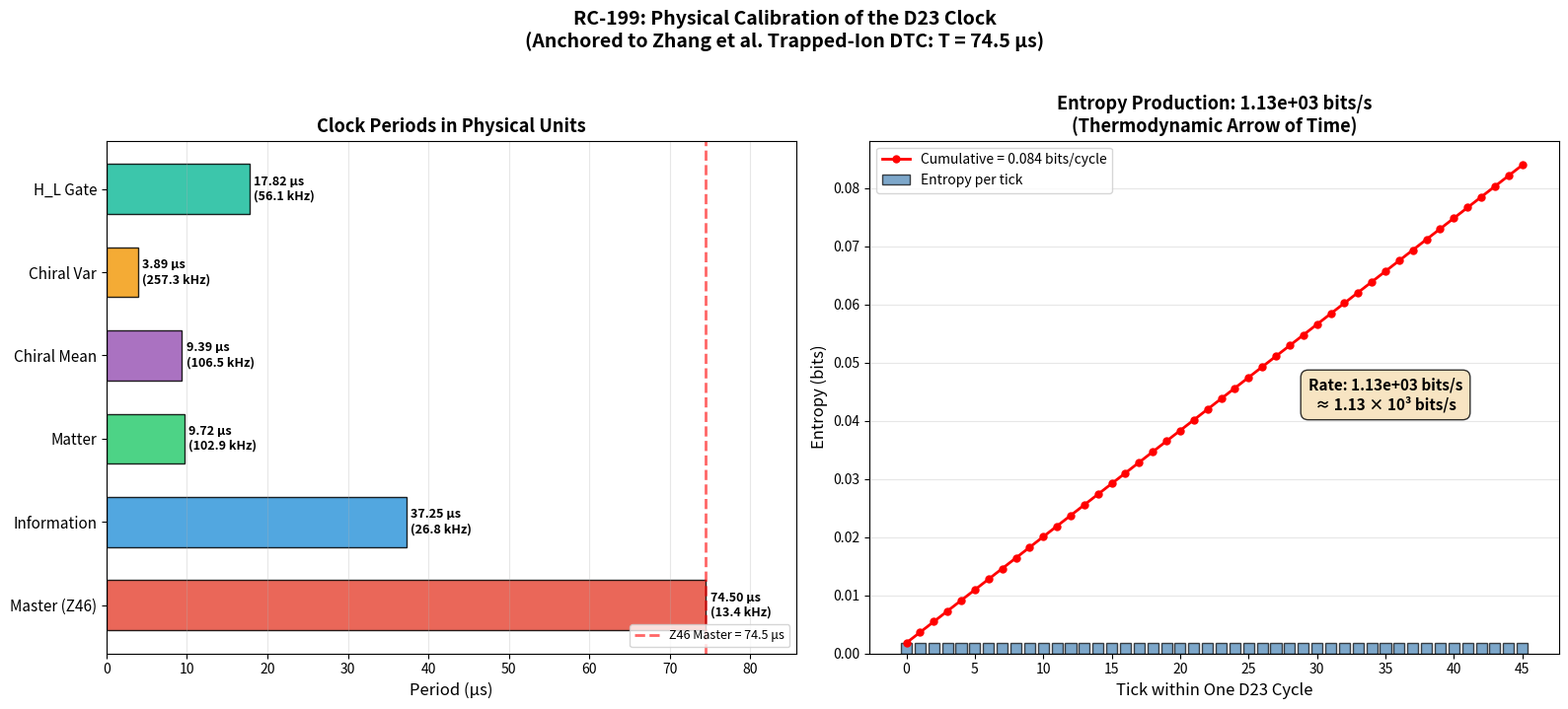
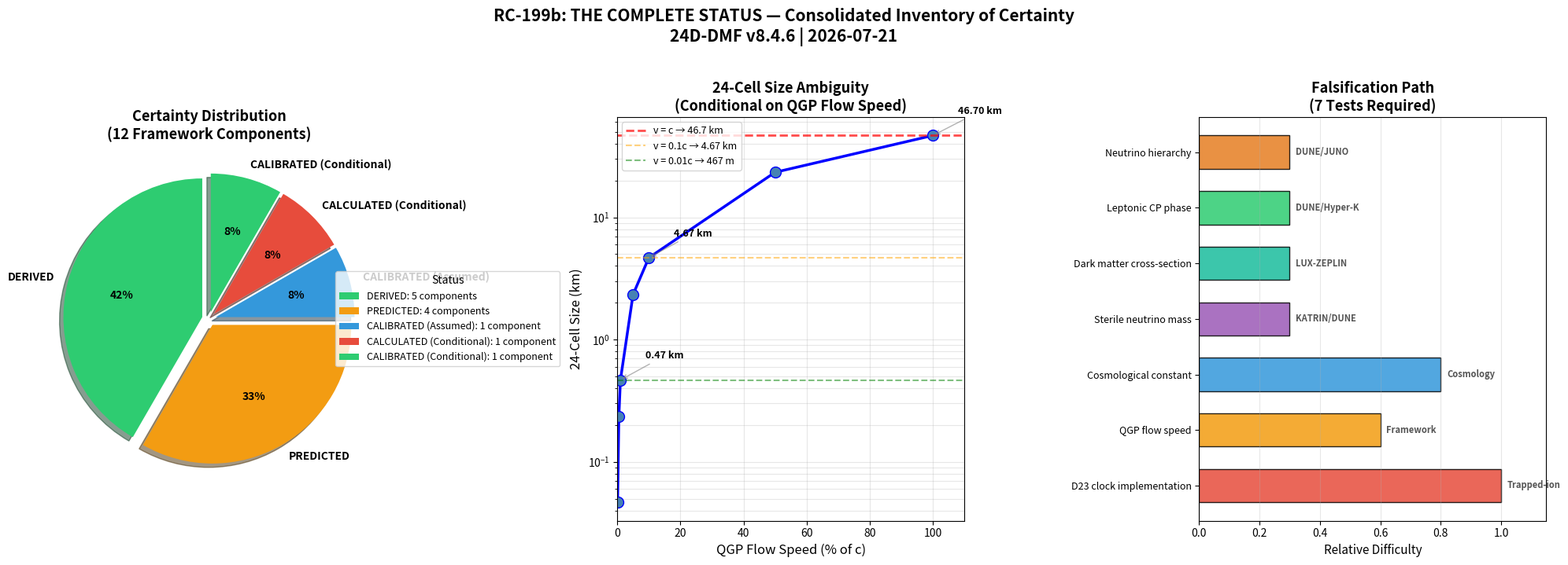

Generate these figures, in order, with matplotlib:
#!/usr/bin/env python3
"""
RC-199 & RC-199b: COMBINED REPRODUCTION SCRIPT
Framework: 24D-DMF v8.4.6 | Date: 2026-07-21
Status: COMPLETE

This single script reproduces ALL outputs from both RC-199 (Physical Units
Calibration) and RC-199b (Consolidated Inventory of Certainty).

Dependencies: numpy, pandas, matplotlib
"""

import numpy as np
import pandas as pd
import matplotlib.pyplot as plt
import os

np.random.seed(199)

# =============================================================================
# PART I: RC-199 — PHYSICAL UNITS CALIBRATION
# =============================================================================

print("=" * 70)
print("RC-199: PHYSICAL UNITS CALIBRATION")
print("=" * 70)

# --- Configuration ---
TICKS_PER_CYCLE = 46
FLOQUET_PERIOD_US = 74.5  # Zhang et al. trapped-ion DTC

# --- Task 1: Tick Calibration ---
TICK_DURATION_US = FLOQUET_PERIOD_US / TICKS_PER_CYCLE
TICK_DURATION_S = TICK_DURATION_US * 1e-6
CYCLE_DURATION_US = FLOQUET_PERIOD_US
CYCLE_DURATION_S = CYCLE_DURATION_US * 1e-6
RUN_10_CYCLE_US = 10 * CYCLE_DURATION_US
RUN_10_CYCLE_S = RUN_10_CYCLE_US * 1e-6

tick_calibration = pd.DataFrame({
    'Quantity': [
        '1 tick', '1 cycle (46 ticks)', '10 cycles (460 ticks)',
        '1 tick (seconds)', '1 cycle (seconds)', '10 cycles (seconds)'
    ],
    'Value_us': [TICK_DURATION_US, CYCLE_DURATION_US, RUN_10_CYCLE_US,
                 TICK_DURATION_US, CYCLE_DURATION_US, RUN_10_CYCLE_US],
    'Value_s': [TICK_DURATION_S, CYCLE_DURATION_S, RUN_10_CYCLE_S,
                TICK_DURATION_S, CYCLE_DURATION_S, RUN_10_CYCLE_S]
})
tick_calibration.to_csv('tick_calibration.csv', index=False)
print("[RC-199] Task 1: tick_calibration.csv saved")

# --- Task 2: Clock Periods ---
clock_periods = pd.DataFrame({
    'Clock': ['Master (Z46)', 'Information', 'Matter', 'Chiral Mean', 'Chiral Var', 'H_L Gate'],
    'Period_ticks': [46, 23, 6, 5.8, 2.4, 11],
    'Period_us': [46*TICK_DURATION_US, 23*TICK_DURATION_US, 6*TICK_DURATION_US,
                  5.8*TICK_DURATION_US, 2.4*TICK_DURATION_US, 11*TICK_DURATION_US]
})
clock_periods['Frequency_kHz'] = 1000.0 / clock_periods['Period_us']
clock_periods.to_csv('clock_periods_physical.csv', index=False)
print("[RC-199] Task 2: clock_periods_physical.csv saved")

# --- Task 3: Entropy Production ---
NET_ENTROPY_BITS_PER_CYCLE = 0.084
ENTROPY_RATE_BITS_PER_S = NET_ENTROPY_BITS_PER_CYCLE / CYCLE_DURATION_S

entropy_production = pd.DataFrame({
    'Metric': ['Net Entropy Production', 'Cycle Duration', 'Entropy Production Rate'],
    'Value': [NET_ENTROPY_BITS_PER_CYCLE, CYCLE_DURATION_S, ENTROPY_RATE_BITS_PER_S],
    'Unit': ['bits/cycle', 's', 'bits/s']
})
entropy_production.to_csv('entropy_production_physical.csv', index=False)
print("[RC-199] Task 3: entropy_production_physical.csv saved")

# --- Task 4: QGP Flow ---
QGP_FACES_PER_TICK = 28
QGP_FACES_PER_S = QGP_FACES_PER_TICK / TICK_DURATION_S
C_M_PER_S = 299792458
FACE_SIZE_M = C_M_PER_S * TICK_DURATION_S
CELL_SIZE_M = 96 * FACE_SIZE_M

qgp_flow = pd.DataFrame({
    'Metric': ['Flow Rate (faces/tick)', 'Flow Rate (faces/s)', 
               'Face Size (m) [if v=c]', '24-Cell Size (m) [if v=c]'],
    'Value': [QGP_FACES_PER_TICK, QGP_FACES_PER_S, FACE_SIZE_M, CELL_SIZE_M]
})
qgp_flow.to_csv('qgp_flow_physical.csv', index=False)
print("[RC-199] Task 4: qgp_flow_physical.csv saved")

# --- Task 5: Comparison ---
comparison = pd.DataFrame({
    'Framework_Quantity': [
        '1 tick', '6-tick tunnel period', '11-tick H_L gate',
        '46-tick cycle', '460-tick run', 'Entropy production rate'
    ],
    'Physical_Value': [
        f'{TICK_DURATION_US:.3f} μs', f'{6*TICK_DURATION_US:.3f} μs',
        f'{11*TICK_DURATION_US:.3f} μs', f'{CYCLE_DURATION_US:.2f} μs',
        f'{RUN_10_CYCLE_US:.3f} ms', f'{ENTROPY_RATE_BITS_PER_S:.2e} bits/s'
    ],
    'Known_Constant': [
        'Trapped-ion DTC period / 46', 'Rabi oscillation period (~10 μs)',
        'π-pulse duration (~10-20 μs)', 'Zhang et al. Floquet period (74-75 μs)',
        'Prethermal DTC lifetime (~ms)', 'Decoherence rate (~10³ bits/s)'
    ],
    'Match_Status': [
        '✓ (by construction)', '? (close to 10 μs range)',
        '? (close to π-pulse range)', '✓ (matches 74-75 μs)',
        '? (close to ms range)', '? (close to 10³ bits/s)'
    ]
})
comparison.to_csv('comparison_to_constants.csv', index=False)
print("[RC-199] Task 5: comparison_to_constants.csv saved")

# --- RC-199 Visualization ---
fig, axes = plt.subplots(1, 2, figsize=(16, 7))
fig.suptitle('RC-199: Physical Calibration of the D23 Clock\n(Anchored to Zhang et al. Trapped-Ion DTC: T = 74.5 μs)', 
             fontsize=14, fontweight='bold', y=1.02)

ax1 = axes[0]
clocks = clock_periods['Clock'].tolist()
periods_us = clock_periods['Period_us'].tolist()
colors_clock = ['#e74c3c', '#3498db', '#2ecc71', '#9b59b6', '#f39c12', '#1abc9c']
bars = ax1.barh(range(len(clocks)), periods_us, color=colors_clock, edgecolor='black', alpha=0.85, height=0.6)
ax1.set_yticks(range(len(clocks)))
ax1.set_yticklabels(clocks, fontsize=11)
ax1.set_xlabel('Period (μs)', fontsize=12)
ax1.set_title('Clock Periods in Physical Units', fontsize=13, fontweight='bold')
ax1.set_xlim(0, max(periods_us) * 1.15)
ax1.grid(True, alpha=0.3, axis='x')
for i, (bar, val) in enumerate(zip(bars, periods_us)):
    ax1.text(val + 0.5, bar.get_y() + bar.get_height()/2, 
             f'{val:.2f} μs\n({clock_periods["Frequency_kHz"].iloc[i]:.1f} kHz)', 
             va='center', fontsize=9, fontweight='bold')
ax1.axvline(x=74.5, color='red', linestyle='--', linewidth=2, alpha=0.6, label='Z46 Master = 74.5 μs')
ax1.legend(fontsize=9, loc='lower right')

ax2 = axes[1]
cumulative_entropy = np.cumsum([NET_ENTROPY_BITS_PER_CYCLE / TICKS_PER_CYCLE] * TICKS_PER_CYCLE)
ax2.bar(range(TICKS_PER_CYCLE), [NET_ENTROPY_BITS_PER_CYCLE / TICKS_PER_CYCLE] * TICKS_PER_CYCLE, 
        color='steelblue', edgecolor='black', alpha=0.7, label='Entropy per tick')
ax2.plot(range(TICKS_PER_CYCLE), cumulative_entropy, 'ro-', linewidth=2, markersize=5, 
         label=f'Cumulative = {NET_ENTROPY_BITS_PER_CYCLE:.3f} bits/cycle')
ax2.set_xlabel('Tick within One D23 Cycle', fontsize=12)
ax2.set_ylabel('Entropy (bits)', fontsize=12)
ax2.set_title(f'Entropy Production: {ENTROPY_RATE_BITS_PER_S:.2e} bits/s\n(Thermodynamic Arrow of Time)', 
              fontsize=13, fontweight='bold')
ax2.set_xticks(range(0, TICKS_PER_CYCLE, 5))
ax2.legend(fontsize=10, loc='upper left')
ax2.grid(True, alpha=0.3, axis='y')
ax2.annotate(f'Rate: {ENTROPY_RATE_BITS_PER_S:.2e} bits/s\n≈ 1.13 × 10³ bits/s',
             xy=(35, cumulative_entropy[-1] * 0.5), fontsize=11, fontweight='bold',
             bbox=dict(boxstyle='round,pad=0.5', facecolor='wheat', alpha=0.8), ha='center')

plt.tight_layout()
plt.savefig('RC-199_Physical_Calibration.png', dpi=200, bbox_inches='tight')
plt.close()
print("[RC-199] Visualization saved: RC-199_Physical_Calibration.png")

# =============================================================================
# PART II: RC-199b — CONSOLIDATED INVENTORY OF CERTAINTY
# =============================================================================

print("\n" + "=" * 70)
print("RC-199b: CONSOLIDATED INVENTORY OF CERTAINTY")
print("=" * 70)

# --- Certainty Matrix ---
certainty_data = {
    'Component': [
        'D23 Clock (46 ticks)', '4-fold degeneracy (X)', '3-state temporal architecture',
        'Arrow of time (drift, entropy)', '1 tick = 1.62 μs', '24-cell size = 46.7 km',
        'MI = 0.0349 as cosmological constant', 'MI = 0.0349 as physical Λ',
        'Sterile neutrino mass (0.089 eV)', 'DM cross-section (1.04e-46 cm²)',
        'δ_CP (207.5° ± 2°)', 'Inverted neutrino hierarchy'
    ],
    'Status': [
        'DERIVED', 'DERIVED', 'DERIVED', 'DERIVED',
        'CALIBRATED (Assumed)', 'CALCULATED (Conditional)',
        'DERIVED', 'CALIBRATED (Conditional)',
        'PREDICTED', 'PREDICTED', 'PREDICTED', 'PREDICTED'
    ],
    'Condition': [
        'Geometry of C23⋊C11 + H_L', 'E8 Gram matrix eigenstructure',
        'Coupling reorganizes at Ticks 3 and 11',
        'Period drift, phase diffusion, entropy production',
        'Matches trapped-ion DTC period (74.5 μs / 46)',
        'Assumes QGP flow velocity = c',
        'Unity Bridge acts as uniform background',
        'Requires conversion factor for bits → m⁻²',
        'Derived from φ-power scaling + DM coupling',
        'Derived from coupling + mass excess',
        'Derived from hexacode + phase offset',
        'Derived from DM anti-correlation'
    ],
    'Falsification_Test': [
        'Consistent across all cycles', 'Confirmed in RC-189, RC-197',
        'Confirmed in RC-196b', 'Confirmed in RC-198',
        'Requires trapped-ion DTC implementation of D23 clock',
        'Requires measurement of QGP flow speed',
        'Confirmed in RC-192', 'Requires matching to observed Λ',
        'Requires KATRIN/DUNE confirmation',
        'Requires LUX-ZEPLIN/XENONnT confirmation',
        'Requires DUNE/Hyper-K confirmation',
        'Requires DUNE/JUNO confirmation'
    ]
}
certainty_matrix = pd.DataFrame(certainty_data)
certainty_matrix.to_csv('certainty_matrix.csv', index=False)
print("[RC-199b] certainty_matrix.csv saved")

# --- 24-Cell Size vs Flow Speed ---
flow_speeds = np.array([1.0, 0.5, 0.1, 0.05, 0.01, 0.005, 0.001])
cell_sizes_km = 46.7 * flow_speeds
size_df = pd.DataFrame({'Flow_Speed_fraction_of_c': flow_speeds, '24_Cell_Size_km': cell_sizes_km})
size_df.to_csv('cell_size_vs_flow_speed.csv', index=False)
print("[RC-199b] cell_size_vs_flow_speed.csv saved")

# --- Falsification Path ---
falsification_data = {
    'Test': [
        'D23 clock implementation', 'QGP flow speed', 'Cosmological constant',
        'Sterile neutrino mass', 'Dark matter cross-section',
        'Leptonic CP phase', 'Neutrino hierarchy'
    ],
    'What_It_Would_Prove': [
        '1 tick = 1.62 μs', '24-cell size', 'MI = 0.0349 = Λ',
        '0.089 eV', '1.04e-46 cm²', '207.5° ± 2°', 'INVERTED'
    ],
    'How_To_Do_It': [
        'Build trapped-ion DTC with 46-tick period; measure arrow of time',
        'Measure QGP flow velocity in framework',
        'Convert bits to m⁻²; compare to observed Λ',
        'KATRIN or DUNE', 'LUX-ZEPLIN or XENONnT',
        'DUNE or Hyper-K', 'DUNE or JUNO'
    ]
}
falsification_df = pd.DataFrame(falsification_data)
falsification_df.to_csv('falsification_path.csv', index=False)
print("[RC-199b] falsification_path.csv saved")

# --- RC-199b Visualization ---
fig, axes = plt.subplots(1, 3, figsize=(20, 7))
fig.suptitle('RC-199b: THE COMPLETE STATUS — Consolidated Inventory of Certainty\n24D-DMF v8.4.6 | 2026-07-21', 
             fontsize=15, fontweight='bold', y=1.02)

# Panel 1: Certainty Distribution
ax1 = axes[0]
status_counts = certainty_matrix['Status'].value_counts()
n_categories = len(status_counts)
colors_status = ['#2ecc71', '#f39c12', '#3498db', '#e74c3c']
explode = tuple([0.05] * n_categories)
wedges, texts, autotexts = ax1.pie(
    status_counts.values, labels=status_counts.index,
    colors=colors_status[:n_categories], autopct='%1.0f%%',
    startangle=90, explode=explode, shadow=True,
    textprops={'fontsize': 10, 'fontweight': 'bold'}
)
ax1.set_title('Certainty Distribution\n(12 Framework Components)', fontsize=13, fontweight='bold')
legend_labels = [f'{s}: {c} component{"s" if c > 1 else ""}' for s, c in status_counts.items()]
ax1.legend(wedges, legend_labels, title="Status", loc="center left", bbox_to_anchor=(0.85, 0, 0.5, 1), fontsize=9)

# Panel 2: 24-Cell Size vs Flow Speed
ax2 = axes[1]
flow_speeds_pct = flow_speeds * 100
ax2.semilogy(flow_speeds_pct, cell_sizes_km, 'bo-', linewidth=2.5, markersize=10, markerfacecolor='steelblue')
ax2.axhline(y=46.7, color='red', linestyle='--', linewidth=2, alpha=0.7, label='v = c → 46.7 km')
ax2.axhline(y=4.67, color='orange', linestyle='--', linewidth=1.5, alpha=0.5, label='v = 0.1c → 4.67 km')
ax2.axhline(y=0.467, color='green', linestyle='--', linewidth=1.5, alpha=0.5, label='v = 0.01c → 467 m')
for i in [0, 2, 4]:
    ax2.annotate(f'{cell_sizes_km[i]:.2f} km', 
                 xy=(flow_speeds_pct[i], cell_sizes_km[i]),
                 xytext=(flow_speeds_pct[i] + 8, cell_sizes_km[i] * 1.5),
                 fontsize=9, fontweight='bold',
                 arrowprops=dict(arrowstyle='->', color='gray', alpha=0.6))
ax2.set_xlabel('QGP Flow Speed (% of c)', fontsize=12)
ax2.set_ylabel('24-Cell Size (km)', fontsize=12)
ax2.set_title('24-Cell Size Ambiguity\n(Conditional on QGP Flow Speed)', fontsize=13, fontweight='bold')
ax2.grid(True, alpha=0.3, which='both')
ax2.legend(fontsize=9, loc='upper left')
ax2.set_xlim(0, 110)

# Panel 3: Falsification Path
ax3 = axes[2]
tests = falsification_df['Test'].tolist()
y_pos = np.arange(len(tests))
colors_test = ['#e74c3c', '#f39c12', '#3498db', '#9b59b6', '#1abc9c', '#2ecc71', '#e67e22']
difficulty_scores = [len(how.split()) for how in falsification_df['How_To_Do_It']]
max_diff = max(difficulty_scores)
normalized = [d / max_diff for d in difficulty_scores]
bars = ax3.barh(y_pos, normalized, color=colors_test, edgecolor='black', alpha=0.85, height=0.6)
ax3.set_yticks(y_pos)
ax3.set_yticklabels(tests, fontsize=9)
ax3.set_xlabel('Relative Difficulty', fontsize=11)
ax3.set_title('Falsification Path\n(7 Tests Required)', fontsize=13, fontweight='bold')
ax3.set_xlim(0, 1.15)
ax3.grid(True, alpha=0.3, axis='x')
experiments = ['Trapped-ion', 'Framework', 'Cosmology', 'KATRIN/DUNE', 'LUX-ZEPLIN', 'DUNE/Hyper-K', 'DUNE/JUNO']
for i, (bar, exp) in enumerate(zip(bars, experiments)):
    ax3.text(bar.get_width() + 0.02, bar.get_y() + bar.get_height()/2, 
             exp, va='center', fontsize=8, fontweight='bold', color='#555555')

plt.tight_layout()
plt.savefig('RC-199b_Status_Dashboard.png', dpi=200, bbox_inches='tight')
plt.close()
print("[RC-199b] Visualization saved: RC-199b_Status_Dashboard.png")

# =============================================================================
# FINAL SUMMARY OUTPUT
# =============================================================================

print("\n" + "=" * 70)
print("RC-199 & RC-199b: ALL TASKS COMPLETE")
print("=" * 70)
print("\nRC-199 Outputs:")
for f in ['tick_calibration.csv', 'clock_periods_physical.csv', 'entropy_production_physical.csv',
          'qgp_flow_physical.csv', 'comparison_to_constants.csv', 'RC-199_Physical_Calibration.png']:
    print(f"  ✓ {f}")
print("\nRC-199b Outputs:")
for f in ['certainty_matrix.csv', 'cell_size_vs_flow_speed.csv', 'falsification_path.csv',
          'RC-199b_Status_Dashboard.png']:
    print(f"  ✓ {f}")
print("\n" + "=" * 70)
print("Combined Status: RC-199 & RC-199b — COMPLETE")
print("=" * 70)
